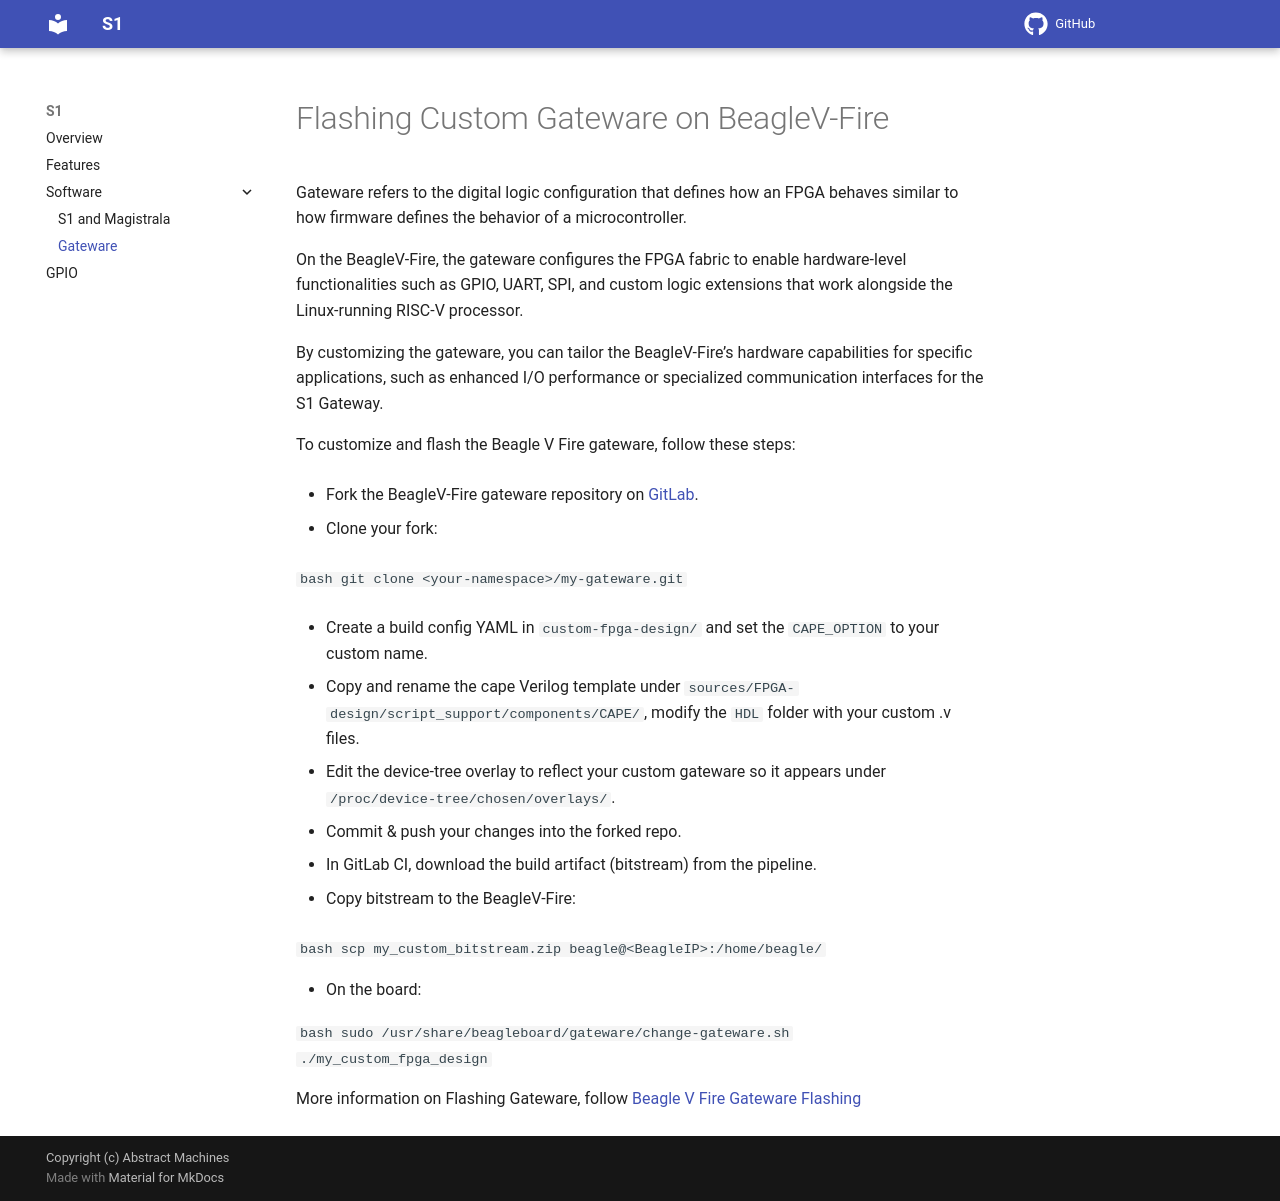

repository: absmach/a1 · page: gateware/index.html · generator: mkdocs

# Flashing Custom Gateware on BeagleV-Fire

Gateware refers to the digital logic configuration that defines how an FPGA behaves similar to how firmware defines the behavior of a microcontroller.

On the BeagleV-Fire, the gateware configures the FPGA fabric to enable hardware-level functionalities such as GPIO, UART, SPI, and custom logic extensions that work alongside the Linux-running RISC-V processor.

By customizing the gateware, you can tailor the BeagleV-Fire’s hardware capabilities for specific applications, such as enhanced I/O performance or specialized communication interfaces for the S1 Gateway.

To customize and flash the Beagle V Fire gateware, follow these steps:

- Fork the BeagleV-Fire gateware repository on [GitLab](https://git.beagleboard.org/beaglev-fire/gateware).

- Clone your fork:

  ```bash
  git clone <your-namespace>/my-gateware.git
  ```

- Create a build config YAML in `custom-fpga-design/` and set the `CAPE_OPTION` to your custom name.

- Copy and rename the cape Verilog template under `sources/FPGA-design/script_support/components/CAPE/`, modify the `HDL` folder with your custom .v files.

- Edit the device-tree overlay to reflect your custom gateware so it appears under `/proc/device-tree/chosen/overlays/`.

- Commit & push your changes into the forked repo.

- In GitLab CI, download the build artifact (bitstream) from the pipeline.

- Copy bitstream to the BeagleV-Fire:

  ```bash
  scp my_custom_bitstream.zip beagle@<BeagleIP>:/home/beagle/
  ```

- On the board:

  ```bash
  sudo /usr/share/beagleboard/gateware/change-gateware.sh ./my_custom_fpga_design
  ```

More information on Flashing Gateware, follow [Beagle V Fire Gateware Flashing](https://docs.beagle.cc/boards/beaglev/fire/demos-and-tutorials/gateware/customize-cape-gateware-verilog.html)
